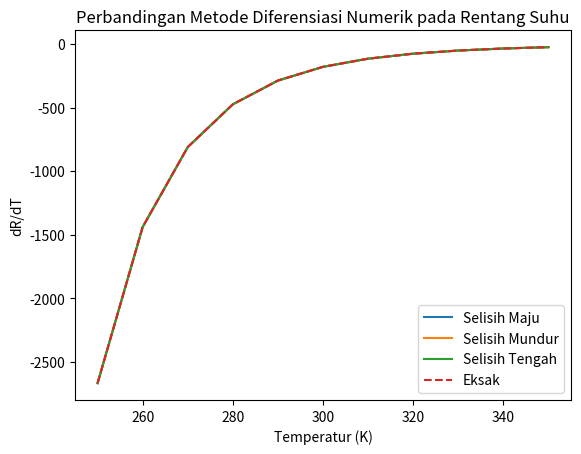

Recreate this plot in Python.
import math
import matplotlib.pyplot as plt

# Fungsi resistansi berdasarkan temperatur
def R(T):
    return 5000 * math.exp(3500 * (1 / T - 1 / 298))

# Fungsi-fungsi diferensiasi
def forward_difference(f, x, h=1e-5):
    return (f(x + h) - f(x)) / h

def backward_difference(f, x, h=1e-5):
    return (f(x) - f(x - h)) / h

def central_difference(f, x, h=1e-5):
    return (f(x + h) - f(x - h)) / (2 * h)

# Turunan eksak dR/dT
def exact_derivative_R(T):
    return -5000 * 3500 * math.exp(3500 * (1 / T - 1 / 298)) / T ** 2

# Rentang temperatur dari 250K sampai 350K dengan interval 10K
T_values = list(range(250, 351, 10))

# Menghitung turunan menggunakan metode berbeda
forward_diff = [forward_difference(R, T) for T in T_values]
backward_diff = [backward_difference(R, T) for T in T_values]
central_diff = [central_difference(R, T) for T in T_values]
exact_diff = [exact_derivative_R(T) for T in T_values]

# Menampilkan hasil perhitungan
print("T (K) | Forward Diff | Backward Diff | Central Diff | Exact Diff")
print("---------------------------------------------------------------")
for i, T in enumerate(T_values):
    print(f"{T:5} | {forward_diff[i]:12.6f} | {backward_diff[i]:13.6f} | {central_diff[i]:12.6f} | {exact_diff[i]:11.6f}")

# Visualisasi hasil turunan
plt.plot(T_values, forward_diff, label='Selisih Maju')
plt.plot(T_values, backward_diff, label='Selisih Mundur')
plt.plot(T_values, central_diff, label='Selisih Tengah')
plt.plot(T_values, exact_diff, label='Eksak', linestyle='--')
plt.xlabel('Temperatur (K)')
plt.ylabel('dR/dT')
plt.legend()
plt.title("Perbandingan Metode Diferensiasi Numerik pada Rentang Suhu")
plt.show()
